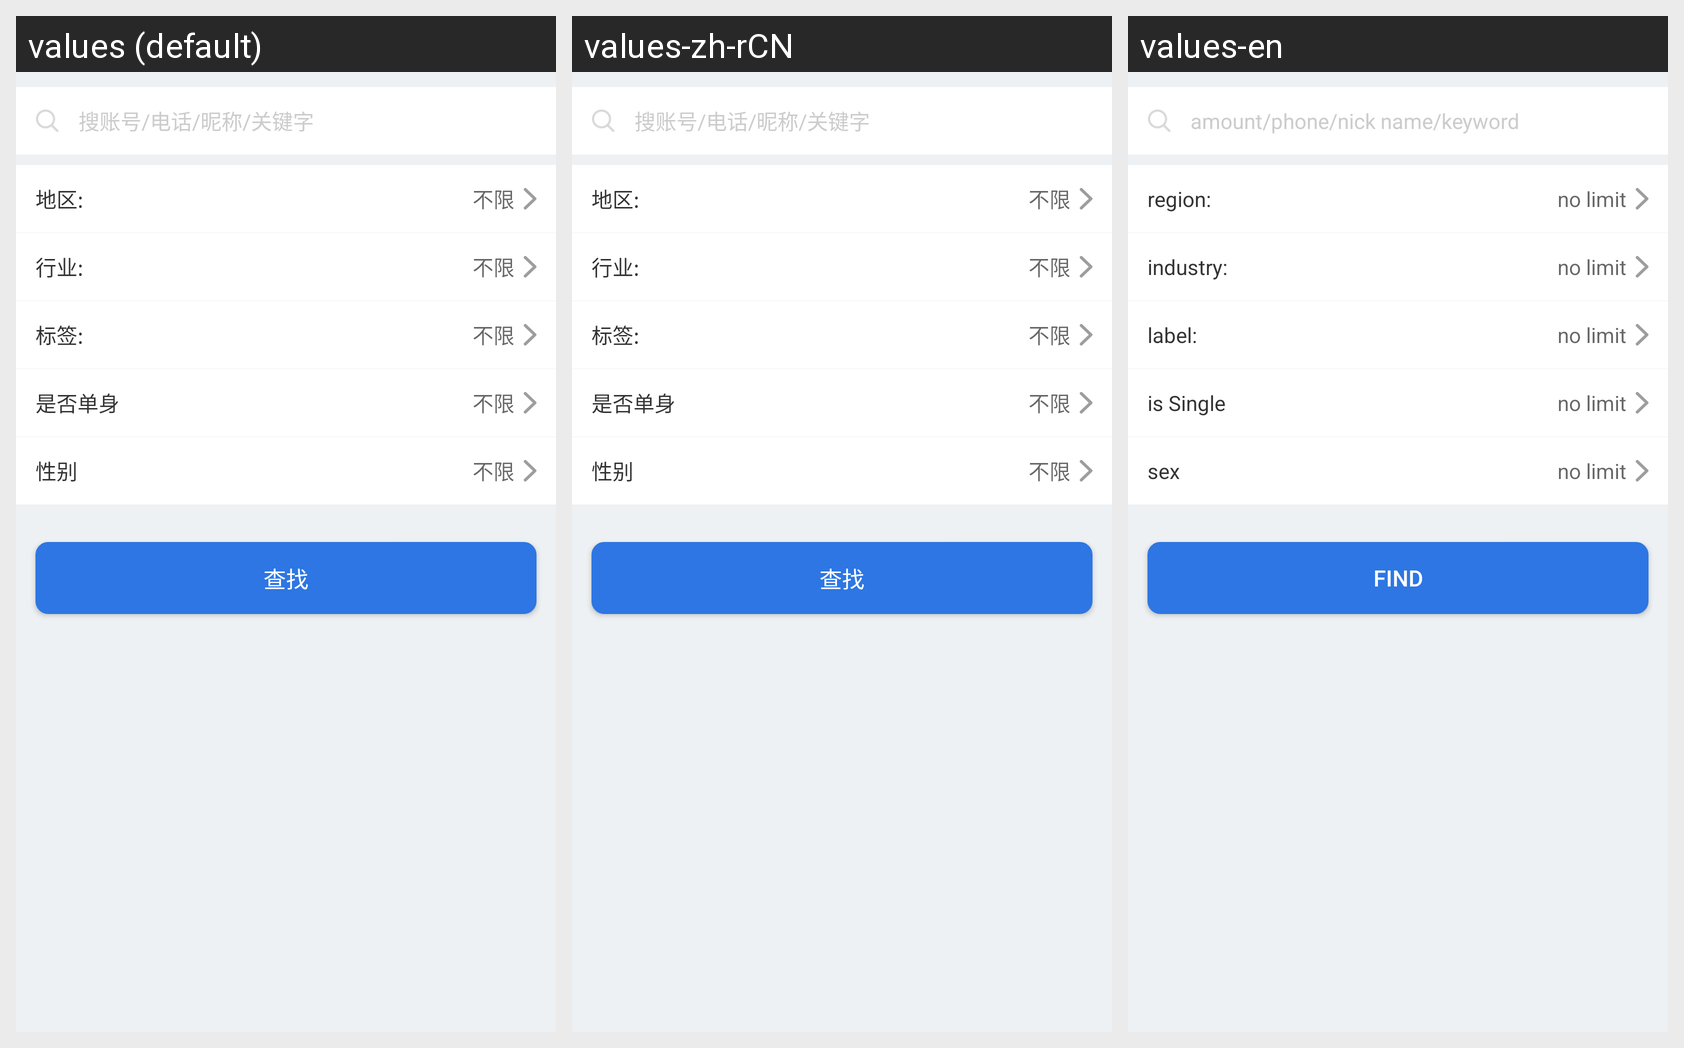

The Android screen above is rendered under several locales of the same app. Produce the string resources it draws, with the default and per-locale values.
Android screen res/layout/view_find_find_user.xml rendered under 3 locales, left to right: values (default), values-zh-rCN, values-en. Device: Nexus 5 (rendered at 1080×1920; each locale shown at half size, 540×960, under a caption strip naming it); theme Lvxin.Base.Theme.
Strings drawn on this screen, with the default value and each locale's value (text and hints the layout hard-codes, and strings that could not be matched under every locale, appear in the picture but are not listed):

find_find_hint
  values: 搜账号/电话/昵称/关键字
  values-zh-rCN: 搜账号/电话/昵称/关键字
  values-en: amount/phone/nick name/keyword

label_user_region
  values: 地区:
  values-zh-rCN: 地区:
  values-en: region:

no_limit
  values: 不限
  values-zh-rCN: 不限
  values-en: no limit

label_user_industry
  values: 行业:
  values-zh-rCN: 行业:
  values-en: industry:

label_user_label
  values: 标签:
  values-zh-rCN: 标签:
  values-en: label:

has_married2
  values: 是否单身
  values-zh-rCN: 是否单身
  values-en: is Single

sex
  values: 性别
  values-zh-rCN: 性别
  values-en: sex

find
  values: 查找
  values-zh-rCN: 查找
  values-en: find
